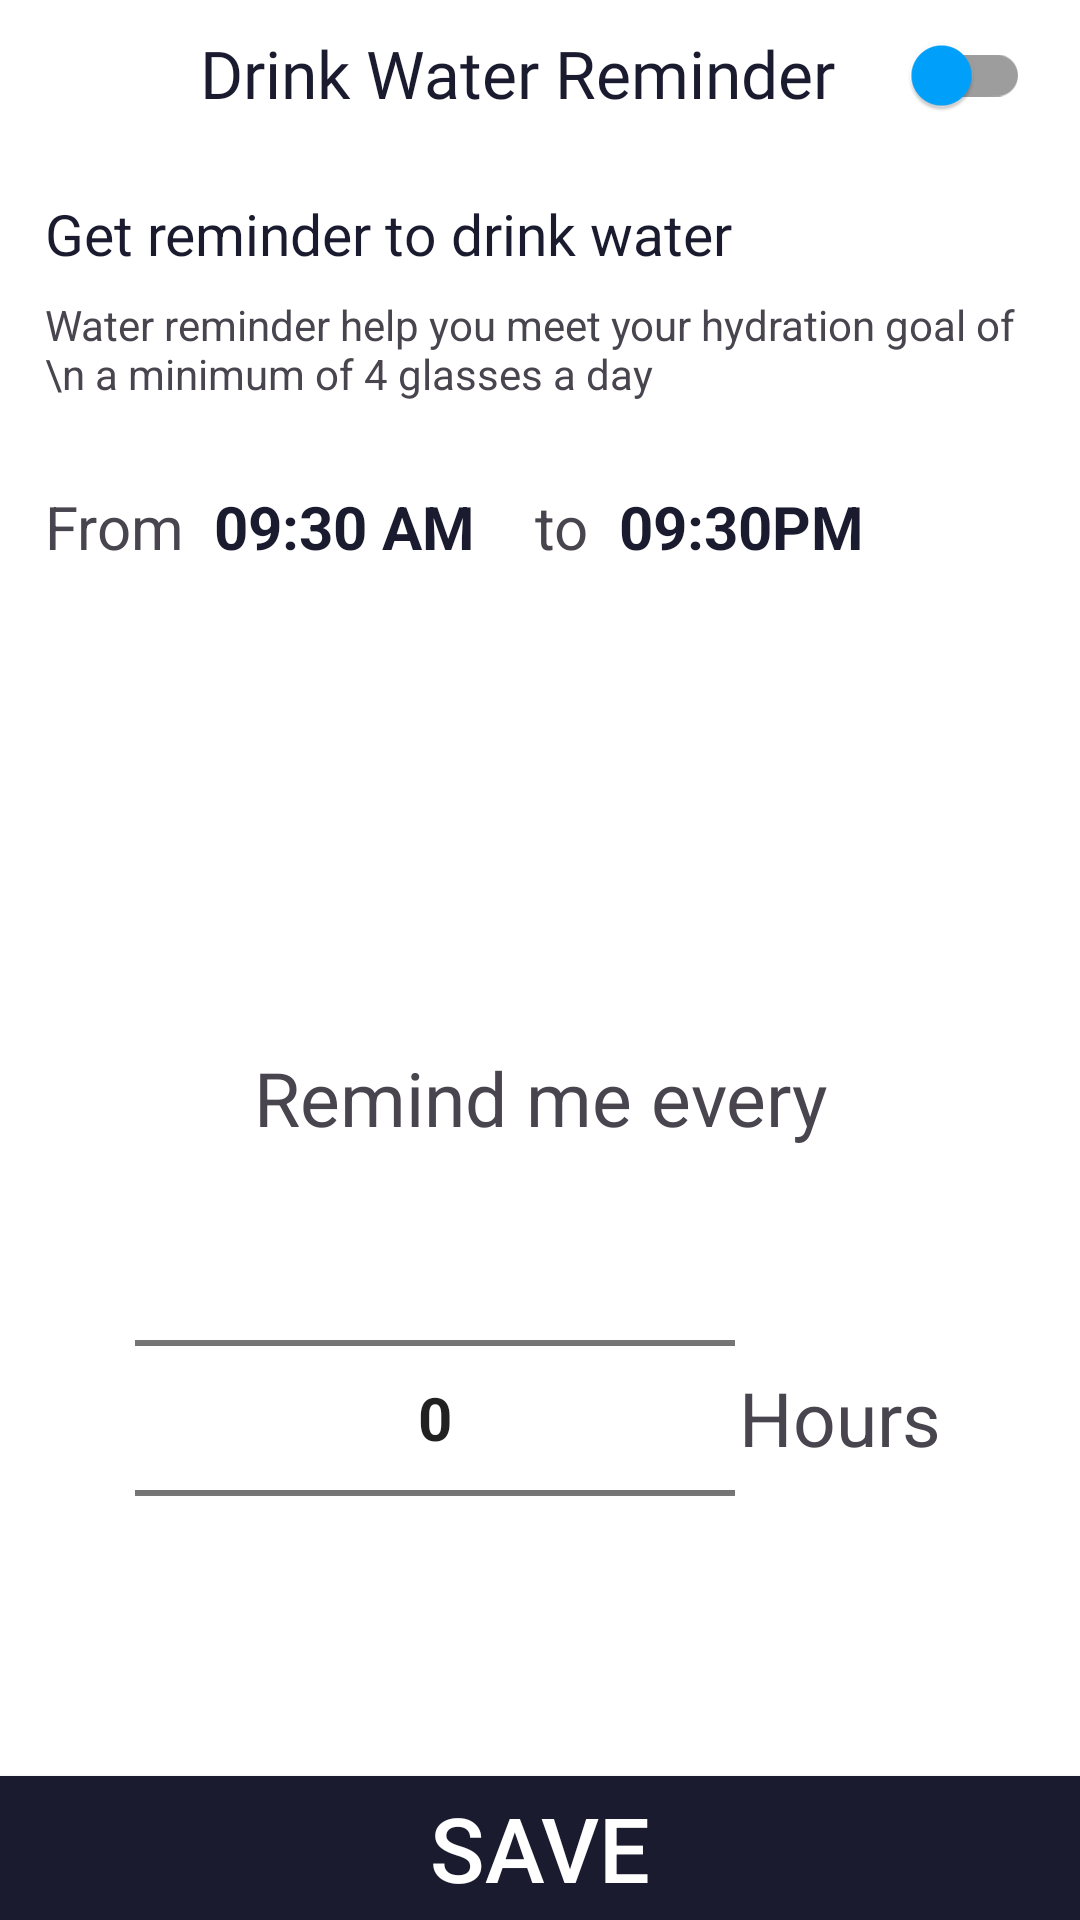

Android layout source for this screen:
<!-- AndroidManifest.xml: application theme Theme.HealthyMode -->
<!-- res/layout/fragment_reminder.xml -->
<?xml version="1.0" encoding="utf-8"?>
<androidx.constraintlayout.widget.ConstraintLayout xmlns:android="http://schemas.android.com/apk/res/android"
    xmlns:tools="http://schemas.android.com/tools"
    android:layout_width="match_parent"
    android:layout_height="match_parent"
    android:background="@color/white"
    android:orientation="vertical"
    android:theme="@style/Theme.HealthyMode"
    xmlns:app="http://schemas.android.com/apk/res-auto"
    tools:context=".UI.Reminder.Reminder">

    <androidx.constraintlayout.widget.ConstraintLayout
        android:id="@+id/linearLayout12"
        android:layout_width="match_parent"
        android:layout_height="wrap_content"
        tools:ignore="MissingConstraints">

        <ImageView
            android:id="@+id/backward"
            android:layout_width="50dp"
            android:layout_height="50dp"
            android:clickable="true"
            android:focusable="true"
            android:foreground="?attr/selectableItemBackground"
            android:padding="10dp"
            android:src="@drawable/baseline_arrow_back_ios_new_24"
            app:layout_constraintBottom_toBottomOf="parent"
            app:layout_constraintTop_toTopOf="parent"
            tools:ignore="ContentDescription,UnusedAttribute" />

        <TextView
            android:id="@+id/textView6"
            android:layout_width="wrap_content"
            android:layout_height="wrap_content"
            android:layout_marginBottom="11dp"
            android:fontFamily="@font/alata"
            android:gravity="center_vertical"
            android:maxLines="1"
            android:text="Drink Water Reminder"
            android:textColor="@color/black"
            android:textSize="22sp"
            android:layout_marginTop="5dp"
            app:layout_constraintBottom_toBottomOf="parent"
            app:layout_constraintEnd_toStartOf="@+id/switchMaterial"
            app:layout_constraintStart_toEndOf="@+id/backward"
            app:layout_constraintTop_toTopOf="parent"
            app:layout_constraintVertical_bias="1.0" />

        <com.google.android.material.switchmaterial.SwitchMaterial
            android:id="@+id/switchMaterial"
            android:layout_width="wrap_content"
            android:layout_height="wrap_content"
            android:layout_weight="1"
            android:checked="false"
            app:layout_constraintBottom_toBottomOf="parent"
            app:layout_constraintEnd_toEndOf="parent"
            app:layout_constraintStart_toEndOf="@+id/textView6"
            app:layout_constraintTop_toTopOf="parent"
            app:thumbTint="@color/dark_orange"
            app:trackTint="#9D9D9D"
            tools:ignore="MissingConstraints" />
    </androidx.constraintlayout.widget.ConstraintLayout>

    <androidx.constraintlayout.widget.ConstraintLayout
        android:layout_width="match_parent"
        android:layout_height="wrap_content"
        android:layout_margin="15dp"
        app:layout_constraintTop_toBottomOf="@+id/linearLayout12"
        tools:ignore="MissingConstraints">

        <TextView
            android:id="@+id/textView8"
            android:layout_width="match_parent"
            android:layout_height="wrap_content"
            android:layout_marginTop="58dp"
            android:text="Get reminder to drink water"
            android:textColor="@color/black"
            android:textSize="19sp"
            tools:layout_editor_absoluteX="0dp" />
        <TextView
            android:id="@+id/textView7"
            android:layout_width="wrap_content"
            android:layout_height="wrap_content"
            android:layout_marginStart="40dp"
            android:layout_marginTop="8dp"
            android:text="Water reminder help you meet your hydration goal of \n a minimum of 4 glasses a day"
            app:layout_constraintTop_toBottomOf="@+id/textView8"
            tools:ignore="HardcodedText" />
        <LinearLayout
            android:id="@+id/linearLayout13"
            android:layout_width="match_parent"
            android:layout_height="wrap_content"
            android:layout_marginTop="28dp"
            app:layout_constraintTop_toBottomOf="@+id/textView7"
            tools:ignore="MissingConstraints"
            tools:layout_editor_absoluteX="20dp">

            <TextView
                android:layout_width="wrap_content"
                android:layout_height="wrap_content"
                android:layout_marginEnd="10dp"
                android:text="From"
                android:textSize="20sp" />

            <EditText
                android:id="@+id/start"
                android:layout_width="wrap_content"
                android:layout_height="wrap_content"
                android:text="09:30 AM"
                android:textColor="@color/black"
                android:textSize="20sp"
                android:textStyle="bold"
                android:inputType="none"
                android:background="@color/transparent"
                android:focusable="false"
                android:clickable="false"/>

            <TextView
                android:layout_width="wrap_content"
                android:layout_height="wrap_content"
                android:layout_marginStart="20dp"
                android:layout_marginEnd="10dp"
                android:text="to"
                android:textSize="20sp" />

            <EditText
                android:id="@+id/end"
                android:layout_width="wrap_content"
                android:layout_height="wrap_content"
                android:text="09:30PM"
                android:textColor="@color/black"
                android:textSize="20sp"
                android:textStyle="bold"
                android:inputType="none"
                android:focusable="false"
                android:clickable="false"
                android:background="@color/transparent"/>

        </LinearLayout>

        <TextView
            android:id="@+id/textView9"
            android:layout_width="match_parent"
            android:layout_height="wrap_content"
            android:layout_marginTop="160dp"
            android:gravity="center_horizontal"
            android:text="Remind me every"
            android:textSize="25sp"
            app:layout_constraintTop_toBottomOf="@+id/linearLayout13"
            tools:layout_editor_absoluteX="0dp" />

        <LinearLayout
            android:layout_width="match_parent"
            android:layout_height="wrap_content"
            android:orientation="horizontal"
            app:layout_constraintTop_toBottomOf="@+id/textView9">

            <NumberPicker
                android:id="@+id/interval"
                android:layout_width="200dp"
                android:layout_height="wrap_content"
                android:layout_marginStart="30dp"
                android:backgroundTint="@color/transparent"
                android:theme="@style/Theme.picker"
                app:layout_constraintEnd_toEndOf="parent"
                app:layout_constraintHorizontal_bias="0.0"
                app:layout_constraintStart_toStartOf="parent"
                app:layout_constraintTop_toBottomOf="@+id/textView9" />

            <TextView
                android:layout_width="match_parent"
                android:layout_height="wrap_content"
                android:layout_gravity="center"
                android:layout_marginEnd="30dp"
                android:gravity="center_horizontal"
                android:text="Hours"
                android:textSize="25sp"
                tools:layout_editor_absoluteX="0dp" />
        </LinearLayout>

    </androidx.constraintlayout.widget.ConstraintLayout>

    <androidx.appcompat.widget.AppCompatButton
        android:id="@+id/save"
        android:layout_width="match_parent"
        android:layout_height="wrap_content"
        android:background="@color/black"
        android:text="Save"
        android:textAlignment="center"
        android:textColor="@color/white"
        android:textSize="30sp"
        app:layout_constraintBottom_toBottomOf="parent"
        tools:ignore="MissingConstraints,UnusedAttribute" />
</androidx.constraintlayout.widget.ConstraintLayout>
<!-- resources referenced by this layout -->
<resources>
  <color name="black">@color/on_background</color>
  <color name="dark_orange">@color/primary</color>
  <color name="transparent">#00000000</color>
  <color name="white">#FFFFFFFF</color>
  <style name="Theme.HealthyMode" parent="Theme.Material3.Light.NoActionBar">
          
          <item name="colorPrimary">@color/primary</item>
          <item name="colorOnPrimary">@color/on_primary</item>
          <item name="colorPrimaryContainer">@color/surface</item>
          <item name="colorOnPrimaryContainer">@color/primary</item>
  
          
          <item name="colorSecondary">@color/secondary</item>
          <item name="colorOnSecondary">@color/on_secondary</item>
  
          
          <item name="android:statusBarColor">@color/background</item>
          <item name="android:windowBackground">@drawable/vitalis_gradient_bg</item>
          <item name="android:navigationBarColor">@color/background</item>
          <item name="android:windowLightStatusBar" tools:targetApi="m">true</item>
          
          
          <item name="textAppearanceHeadlineMedium">@style/TextAppearance.App.HeadlineMedium</item>
          <item name="textAppearanceTitleLarge">@style/TextAppearance.App.TitleLarge</item>
          <item name="colorSurface">@color/surface</item>
          <item name="colorOnSurface">@color/on_surface</item>
      </style>
  <style name="Theme.picker" parent="Theme.MaterialComponents.Light.NoActionBar">
          <item name="android:textSize">20sp</item>
          <item name="android:textStyle">bold</item>
      </style>
  <color name="on_background">#1A1B2E</color>
  <color name="primary">#00A3FF</color>
  <color name="on_primary">#FFFFFF</color>
  <color name="surface">#FFFFFF</color>
  <color name="secondary">#03DAC6</color>
  <color name="on_secondary">#121212</color>
  <color name="background">#F0F8FF</color>
  <!-- drawable vitalis_gradient_bg (drawable) -->
  <?xml version="1.0" encoding="utf-8"?>
  <shape xmlns:android="http://schemas.android.com/apk/res/android">
      <gradient
          android:startColor="#E0F7FA"
          android:centerColor="#E1F5FE"
          android:endColor="#E0F7FA"
          android:angle="45" />
  </shape>
  <style name="TextAppearance.App.HeadlineMedium" parent="TextAppearance.Material3.HeadlineMedium">
          <item name="android:textColor">@color/primary</item>
          <item name="android:textStyle">bold</item>
          <item name="android:fontFamily">sans-serif-black</item>
      </style>
  <style name="TextAppearance.App.TitleLarge" parent="TextAppearance.Material3.TitleLarge">
          <item name="android:textColor">@color/on_background</item>
          <item name="android:textStyle">bold</item>
      </style>
  <color name="on_surface">#1A1B2E</color>
</resources>
